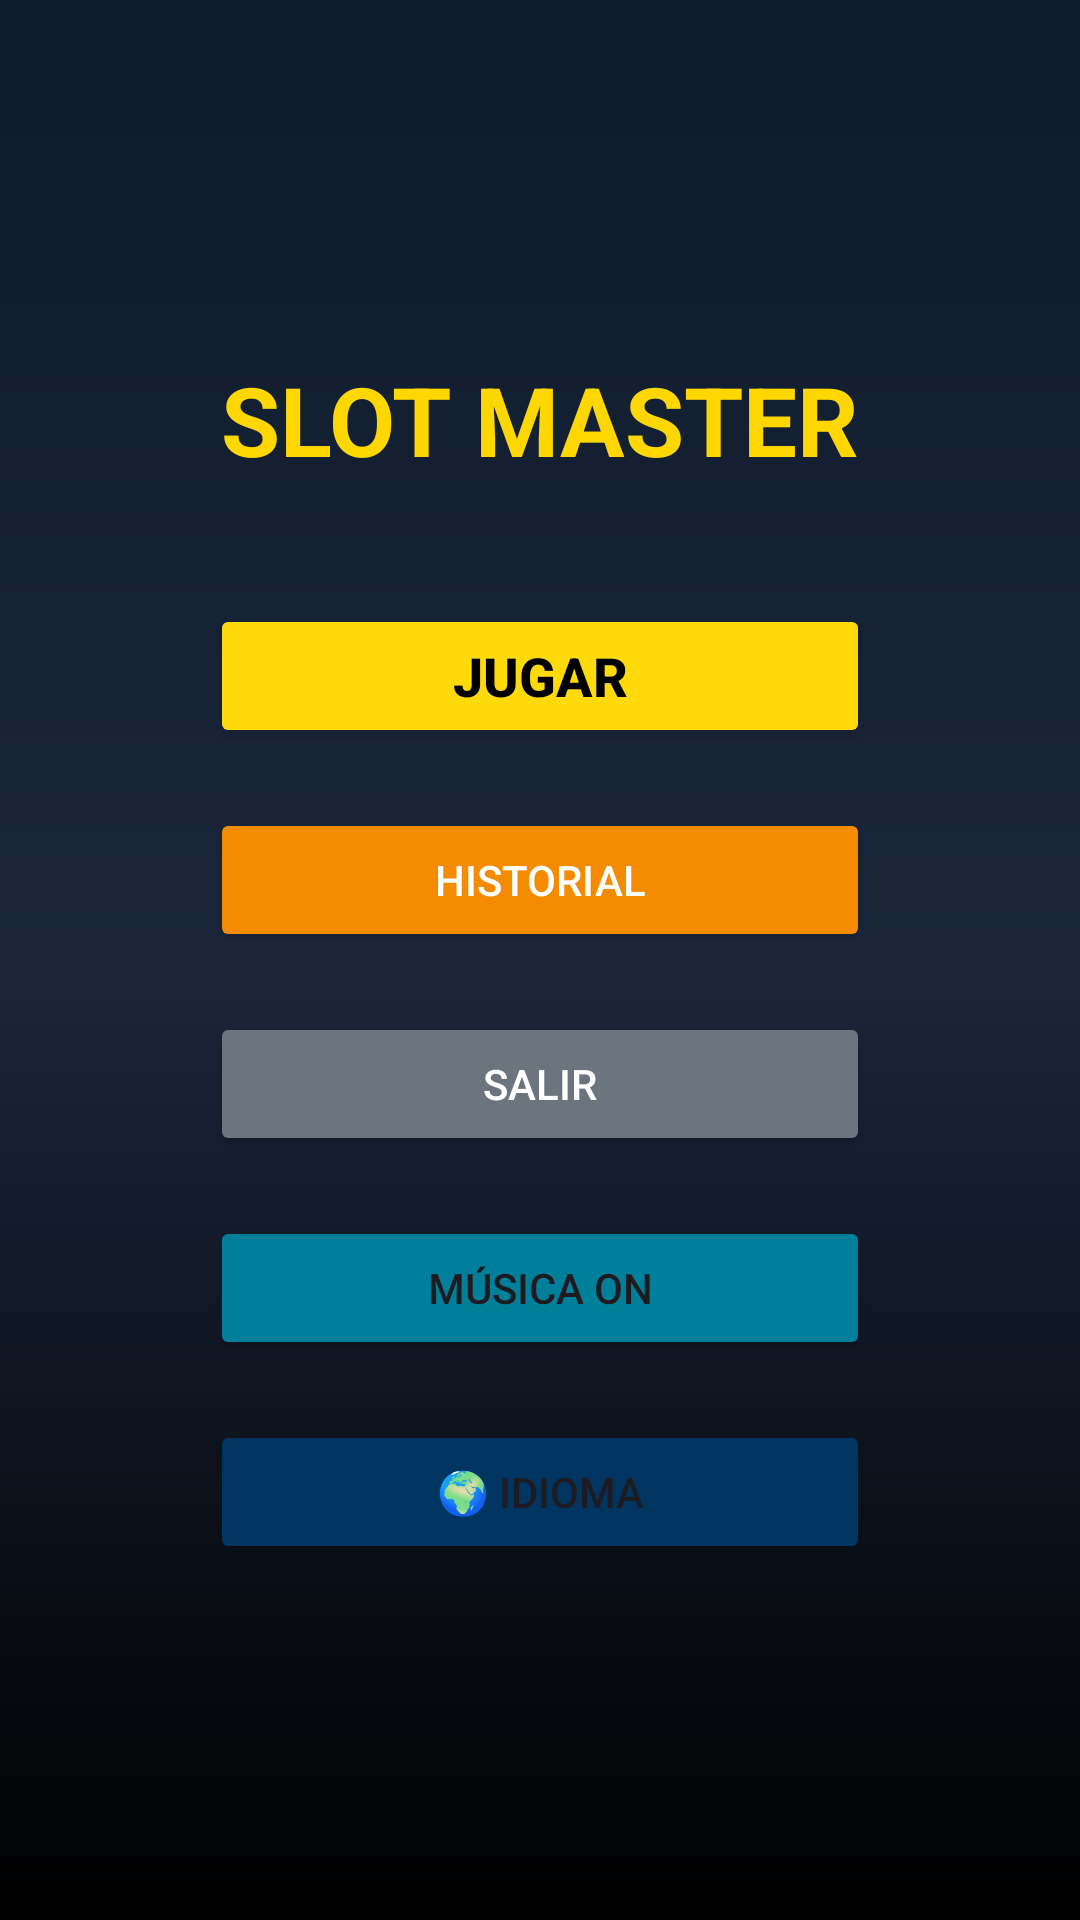

Layout XML and referenced resources for this Android screen:
<!-- AndroidManifest.xml: application theme Theme.SlotMaster -->
<!-- res/layout/fragment_menu.xml -->
<?xml version="1.0" encoding="utf-8"?>

<FrameLayout xmlns:android="http://schemas.android.com/apk/res/android"
    xmlns:app="http://schemas.android.com/apk/res-auto"
    android:layout_width="match_parent"
    android:layout_height="match_parent"
    android:background="@drawable/bg_casino"
    android:padding="24dp">


    
    <LinearLayout
        android:layout_width="match_parent"
        android:layout_height="wrap_content"
        android:layout_gravity="center"
        android:orientation="vertical"
        android:gravity="center">

        <TextView
            android:layout_width="wrap_content"
            android:layout_height="wrap_content"
            android:text="@string/welcome_title_main"
            android:textSize="32sp"
            android:textStyle="bold"
            android:textColor="#FFD700"
            android:layout_marginBottom="40dp" />

        <Button
            android:id="@+id/btnPlay"
            android:layout_width="220dp"
            android:layout_height="wrap_content"
            android:text="@string/play"
            android:textSize="18sp"
            android:textStyle="bold"
            android:textColor="#000000"
            android:backgroundTint="#ffda0a"
            android:layout_marginBottom="20dp" />

        <Button
            android:id="@+id/btnHistory"
            android:layout_width="220dp"
            android:layout_height="wrap_content"
            android:text="@string/history"
            android:textColor="#FFFFFF"
            android:backgroundTint="#f58b00"
            android:layout_marginBottom="20dp" />

        <Button
            android:id="@+id/btnExit"
            android:layout_width="220dp"
            android:layout_height="wrap_content"
            android:text="@string/exit"
            android:textColor="#FFFFFF"
            android:backgroundTint="#6C757D" />

        <Button
            android:id="@+id/btnMusic"
            android:layout_width="220dp"
            android:layout_height="wrap_content"
            android:text="@string/music_on"
            android:backgroundTint="#007f9a"
            android:layout_marginTop="20dp" />

        <Button
            android:id="@+id/btnLanguage"
            android:layout_width="220dp"
            android:layout_height="wrap_content"
            android:layout_marginTop="20dp"
            android:backgroundTint="#003561"
            android:text="🌍 Idioma" />



    </LinearLayout>

</FrameLayout>
<!-- resources referenced by this layout -->
<resources>
  <!-- drawable bg_casino (drawable) -->
  <shape xmlns:android="http://schemas.android.com/apk/res/android">
      <gradient
          android:angle="270"
          android:startColor="#0D1B2A"
          android:centerColor="#1B263B"
          android:endColor="#000000"/>
  </shape>
  <string name="exit">Salir</string>
  <string name="history">Historial</string>
  <string name="music_on">Música ON</string>
  <string name="play">Jugar</string>
  <string name="welcome_title_main">SLOT MASTER</string>
  <style name="Theme.SlotMaster" parent="Base.Theme.SlotMaster" />
  <style name="Base.Theme.SlotMaster" parent="Theme.Material3.DayNight.NoActionBar">
          
          
      </style>
</resources>
